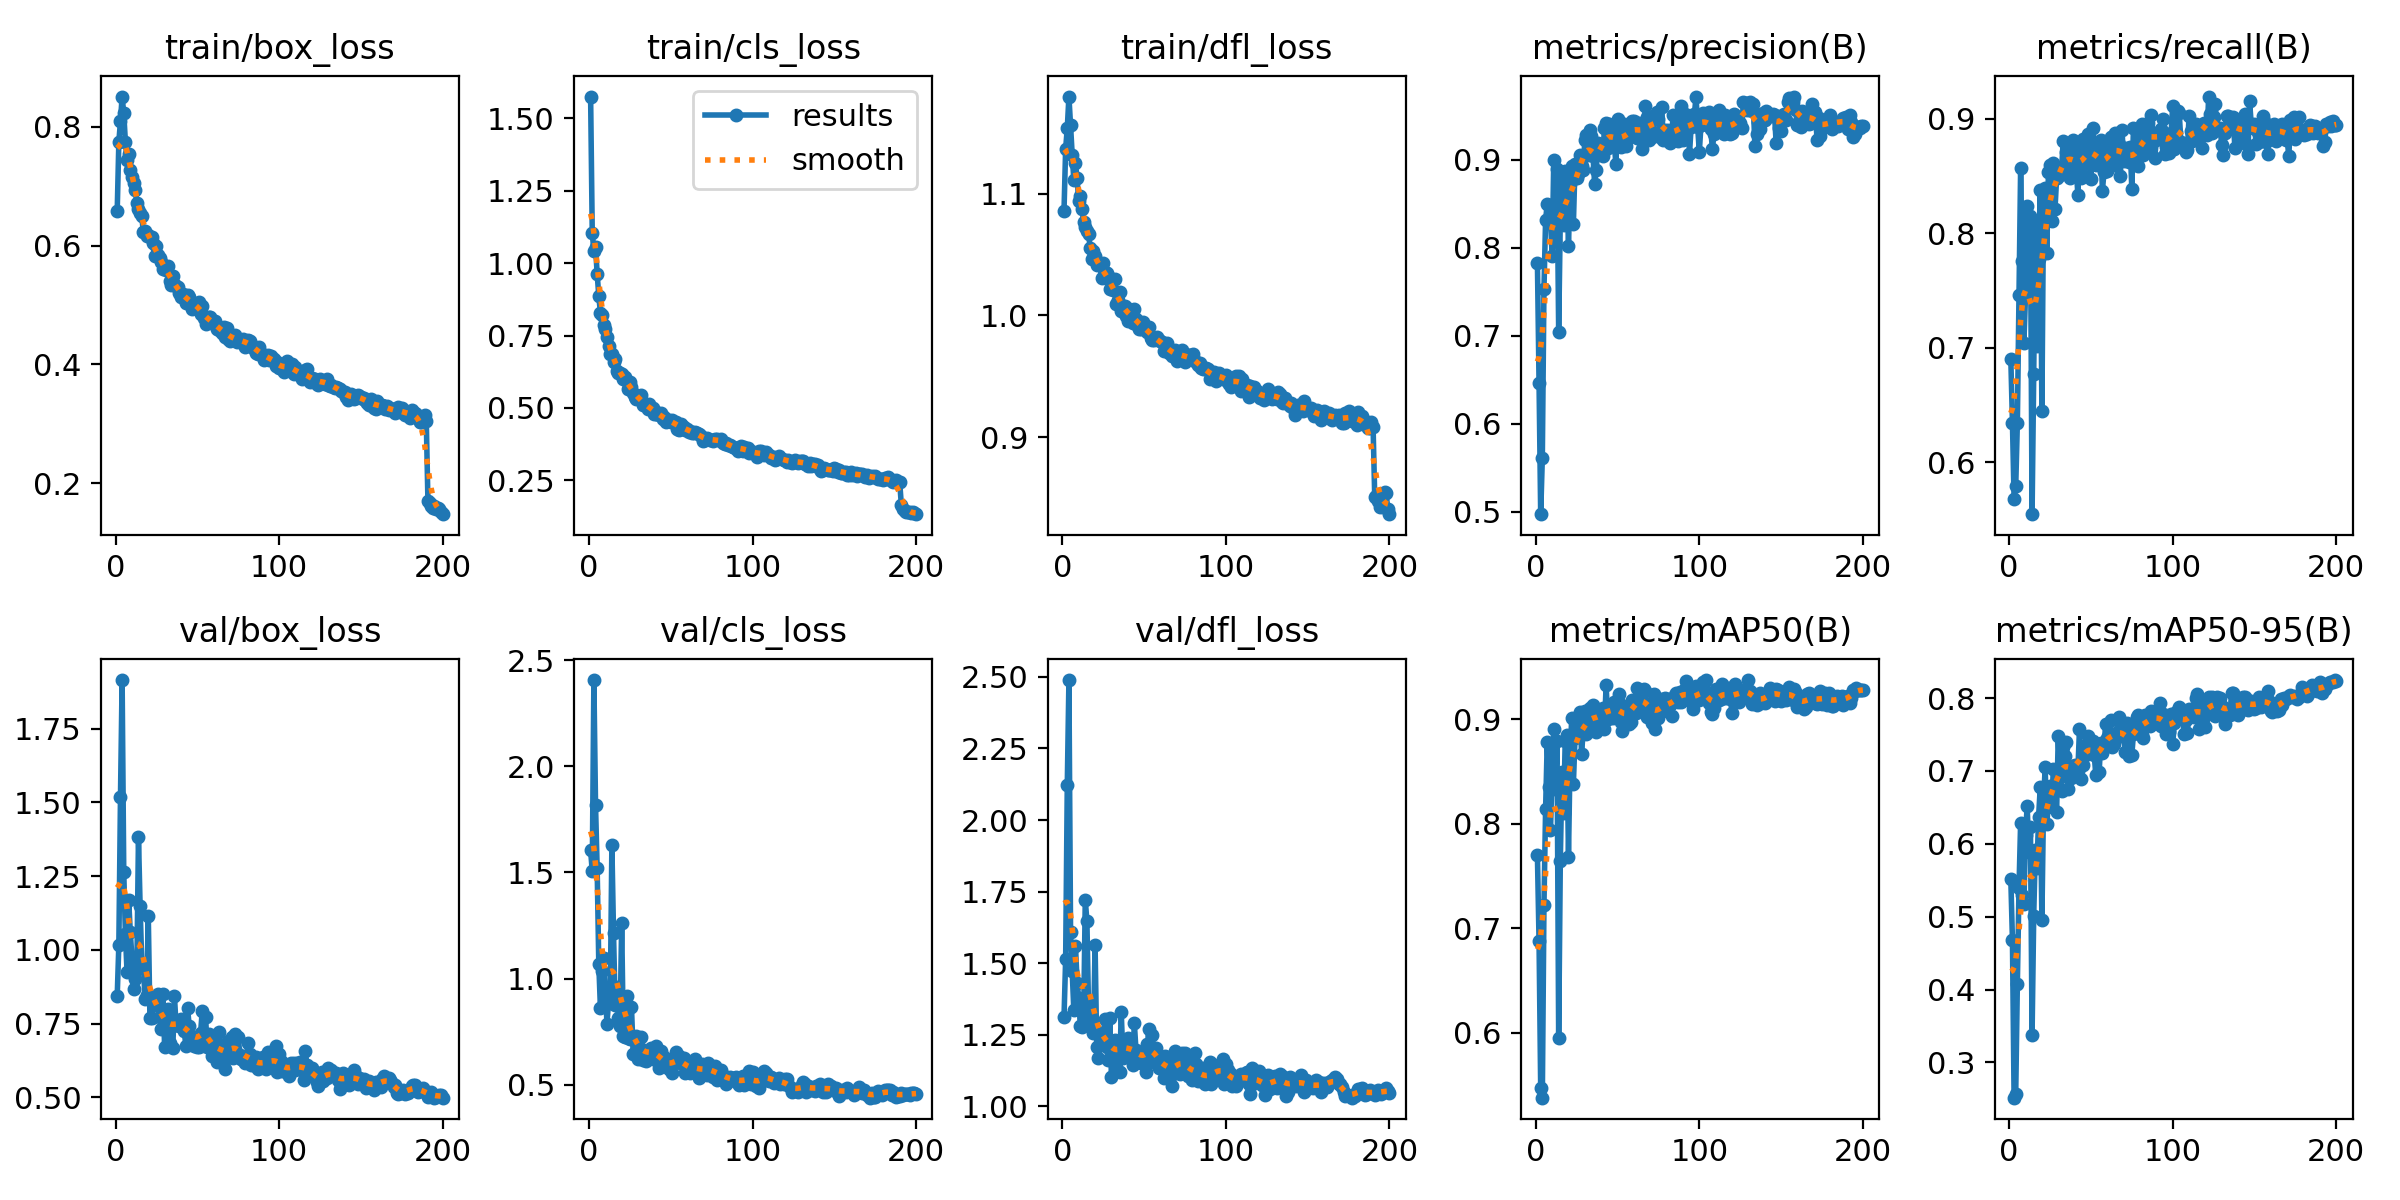

The data file committed next to this chart (first rows):
epoch, time, train/box_loss, train/cls_loss, train/dfl_loss, metrics/precision(B), metrics/recall(B), metrics/mAP50(B), metrics/mAP50-95(B), val/box_loss, val/cls_loss, val/dfl_loss, lr/pg0, lr/pg1, lr/pg2
1, 21.49, 0.6584, 1.576, 1.086, 0.7833, 0.6905, 0.7697, 0.5513, 0.8436, 1.604, 1.311, 0.0005468, 0.0005468, 0.0005468
2, 40.63, 0.7748, 1.104, 1.137, 0.6468, 0.6344, 0.6877, 0.4675, 1.018, 1.505, 1.515, 0.001097, 0.001097, 0.001097
3, 58.23, 0.8094, 1.042, 1.154, 0.4973, 0.568, 0.5472, 0.2517, 1.519, 2.406, 2.123, 0.001642, 0.001642, 0.001642
4, 76.35, 0.8508, 1.056, 1.18, 0.561, 0.5791, 0.5377, 0.2571, 1.914, 1.818, 2.489, 0.001642, 0.001642, 0.001642
5, 94.37, 0.8225, 0.9638, 1.156, 0.7527, 0.6346, 0.7222, 0.4081, 1.263, 1.519, 1.608, 0.001634, 0.001634, 0.001634
6, 111.8, 0.7747, 0.8867, 1.132, 0.8316, 0.7462, 0.8137, 0.5394, 1.055, 1.069, 1.472, 0.001626, 0.001626, 0.001626
7, 130.3, 0.7448, 0.8289, 1.111, 0.8498, 0.8568, 0.8782, 0.6291, 0.9252, 0.8601, 1.336, 0.001617, 0.001617, 0.001617
8, 148.3, 0.7542, 0.8228, 1.125, 0.8485, 0.7762, 0.8349, 0.5296, 1.169, 1.036, 1.562, 0.001609, 0.001609, 0.001609
9, 166.1, 0.7268, 0.7858, 1.112, 0.8305, 0.7044, 0.7937, 0.5171, 1.06, 1.096, 1.432, 0.001601, 0.001601, 0.001601
10, 184.7, 0.7161, 0.7725, 1.094, 0.7913, 0.747, 0.8514, 0.6125, 0.9729, 0.9504, 1.378, 0.001593, 0.001593, 0.001593
11, 202.2, 0.7057, 0.7446, 1.098, 0.8995, 0.8239, 0.891, 0.652, 0.8689, 0.7878, 1.282, 0.001584, 0.001584, 0.001584
12, 220.7, 0.6929, 0.7155, 1.087, 0.8082, 0.7663, 0.8329, 0.5886, 0.9003, 0.8945, 1.278, 0.001576, 0.001576, 0.001576
13, 238.7, 0.6723, 0.6878, 1.076, 0.8895, 0.8149, 0.8792, 0.6226, 0.9338, 0.8829, 1.307, 0.001568, 0.001568, 0.001568
14, 256.7, 0.6607, 0.6857, 1.073, 0.7049, 0.5549, 0.5951, 0.3382, 1.382, 1.629, 1.722, 0.00156, 0.00156, 0.00156
15, 275.8, 0.6554, 0.6576, 1.07, 0.8339, 0.6771, 0.7646, 0.5013, 1.148, 1.216, 1.647, 0.001551, 0.001551, 0.001551
16, 293.8, 0.6494, 0.6692, 1.067, 0.8837, 0.8101, 0.8497, 0.5917, 0.9571, 0.8741, 1.342, 0.001543, 0.001543, 0.001543
17, 312.6, 0.6221, 0.6284, 1.055, 0.8254, 0.7017, 0.8099, 0.5673, 0.9501, 0.9582, 1.353, 0.001535, 0.001535, 0.001535
18, 330.3, 0.624, 0.6191, 1.046, 0.8874, 0.7772, 0.8791, 0.6373, 0.8319, 0.8139, 1.274, 0.001527, 0.001527, 0.001527
19, 347.9, 0.6163, 0.6212, 1.053, 0.8732, 0.8381, 0.8854, 0.6777, 0.8474, 0.7789, 1.255, 0.001518, 0.001518, 0.001518
20, 366.5, 0.618, 0.6156, 1.049, 0.8016, 0.6448, 0.7683, 0.4955, 1.115, 1.261, 1.563, 0.00151, 0.00151, 0.00151
21, 384.1, 0.6144, 0.5997, 1.041, 0.8721, 0.8254, 0.8663, 0.6552, 0.7697, 0.7282, 1.208, 0.001502, 0.001502, 0.001502
22, 401.8, 0.6141, 0.6084, 1.042, 0.8928, 0.8393, 0.9015, 0.7048, 0.7682, 0.7228, 1.169, 0.001494, 0.001494, 0.001494
23, 420.4, 0.604, 0.592, 1.041, 0.8269, 0.7829, 0.8383, 0.6266, 0.8279, 0.9172, 1.242, 0.001485, 0.001485, 0.001485
24, 438, 0.583, 0.5671, 1.03, 0.895, 0.8537, 0.8825, 0.657, 0.8436, 0.7211, 1.258, 0.001477, 0.001477, 0.001477
25, 456.3, 0.5987, 0.5887, 1.043, 0.8797, 0.8596, 0.8918, 0.6789, 0.8138, 0.716, 1.246, 0.001469, 0.001469, 0.001469
26, 474.4, 0.5836, 0.5711, 1.035, 0.8839, 0.8111, 0.8841, 0.6509, 0.8495, 0.8654, 1.306, 0.001461, 0.001461, 0.001461
27, 491.9, 0.5791, 0.5505, 1.035, 0.9059, 0.8615, 0.9074, 0.7028, 0.7733, 0.6473, 1.209, 0.001452, 0.001452, 0.001452
28, 510.6, 0.573, 0.5384, 1.033, 0.8929, 0.8209, 0.8671, 0.6766, 0.7306, 0.714, 1.164, 0.001444, 0.001444, 0.001444
29, 528.4, 0.56, 0.5314, 1.022, 0.8883, 0.848, 0.8892, 0.6434, 0.8509, 0.7305, 1.308, 0.001436, 0.001436, 0.001436
30, 545.8, 0.5642, 0.5373, 1.026, 0.9228, 0.8522, 0.908, 0.7477, 0.6698, 0.6211, 1.104, 0.001428, 0.001428, 0.001428
31, 564.6, 0.5589, 0.5322, 1.021, 0.9277, 0.8511, 0.886, 0.6915, 0.7891, 0.6738, 1.224, 0.001419, 0.001419, 0.001419
32, 582.2, 0.5655, 0.5436, 1.029, 0.9058, 0.854, 0.8944, 0.6718, 0.8012, 0.7253, 1.233, 0.001411, 0.001411, 0.001411
33, 600.2, 0.5403, 0.5094, 1.009, 0.9337, 0.8806, 0.911, 0.7327, 0.6858, 0.6181, 1.139, 0.001403, 0.001403, 0.001403
34, 618.2, 0.5337, 0.509, 1.013, 0.9271, 0.8589, 0.9062, 0.7198, 0.7441, 0.6557, 1.21, 0.001395, 0.001395, 0.001395
35, 635.7, 0.5491, 0.5086, 1.019, 0.9039, 0.871, 0.9137, 0.7393, 0.6674, 0.6103, 1.119, 0.001386, 0.001386, 0.001386
36, 654.5, 0.5349, 0.4967, 1.004, 0.8723, 0.8719, 0.8916, 0.6752, 0.8419, 0.6624, 1.329, 0.001378, 0.001378, 0.001378
37, 672.2, 0.5325, 0.5119, 1.007, 0.889, 0.8481, 0.8882, 0.7007, 0.7438, 0.6655, 1.171, 0.00137, 0.00137, 0.00137
38, 689.8, 0.5296, 0.498, 1.008, 0.9194, 0.8629, 0.9034, 0.6908, 0.7572, 0.6751, 1.203, 0.001362, 0.001362, 0.001362
39, 708.6, 0.52, 0.4981, 0.9991, 0.9063, 0.8817, 0.9091, 0.7062, 0.742, 0.6234, 1.192, 0.001353, 0.001353, 0.001353
40, 726.2, 0.5137, 0.4796, 0.9956, 0.9167, 0.8748, 0.9025, 0.7078, 0.7645, 0.664, 1.238, 0.001345, 0.001345, 0.001345
41, 744.4, 0.5185, 0.4807, 1.005, 0.9046, 0.8573, 0.9107, 0.7041, 0.7348, 0.6821, 1.191, 0.001337, 0.001337, 0.001337
42, 762.8, 0.5154, 0.482, 1.003, 0.9364, 0.8338, 0.8909, 0.7006, 0.7252, 0.6561, 1.185, 0.001329, 0.001329, 0.001329
43, 780.5, 0.5031, 0.4746, 0.994, 0.9416, 0.8758, 0.9328, 0.7576, 0.6733, 0.5776, 1.145, 0.00132, 0.00132, 0.00132
44, 799.1, 0.5173, 0.4842, 1.005, 0.9132, 0.8484, 0.9006, 0.6896, 0.8044, 0.6599, 1.291, 0.001312, 0.001312, 0.001312
45, 816.3, 0.5139, 0.4627, 0.9972, 0.9412, 0.8822, 0.9039, 0.7079, 0.7421, 0.5887, 1.197, 0.001304, 0.001304, 0.001304
46, 833.5, 0.5054, 0.4698, 0.991, 0.9259, 0.85, 0.9081, 0.7203, 0.701, 0.6296, 1.164, 0.001296, 0.001296, 0.001296
47, 852.2, 0.4928, 0.4523, 0.9887, 0.9339, 0.8636, 0.9018, 0.7352, 0.7027, 0.5961, 1.179, 0.001287, 0.001287, 0.001287
48, 869.6, 0.5002, 0.4577, 0.9885, 0.9189, 0.8869, 0.9164, 0.7479, 0.6739, 0.6054, 1.153, 0.001279, 0.001279, 0.001279
49, 887.5, 0.5002, 0.4583, 0.9942, 0.8951, 0.8847, 0.9076, 0.7249, 0.7037, 0.5742, 1.178, 0.001271, 0.001271, 0.001271
50, 906.2, 0.5014, 0.4523, 0.9919, 0.9462, 0.8474, 0.9186, 0.7399, 0.6704, 0.6104, 1.162, 0.001263, 0.001263, 0.001263
51, 923.9, 0.5046, 0.4571, 0.9901, 0.9342, 0.8916, 0.924, 0.7412, 0.6723, 0.5551, 1.12, 0.001254, 0.001254, 0.001254
52, 942.5, 0.484, 0.451, 0.9867, 0.9141, 0.8655, 0.8976, 0.7219, 0.7198, 0.6063, 1.217, 0.001246, 0.001246, 0.001246
53, 960.5, 0.4974, 0.4528, 0.9907, 0.9224, 0.8596, 0.8889, 0.6941, 0.7933, 0.6522, 1.27, 0.001238, 0.001238, 0.001238
54, 978.2, 0.4781, 0.4277, 0.9818, 0.9403, 0.8644, 0.9111, 0.7365, 0.6927, 0.6164, 1.155, 0.00123, 0.00123, 0.00123
55, 997, 0.4685, 0.4226, 0.9799, 0.9158, 0.8737, 0.9029, 0.6983, 0.774, 0.6365, 1.248, 0.001221, 0.001221, 0.001221
56, 1015, 0.4744, 0.4436, 0.9796, 0.9239, 0.8818, 0.9125, 0.7388, 0.6722, 0.6187, 1.174, 0.001213, 0.001213, 0.001213
57, 1032, 0.479, 0.4386, 0.9816, 0.9302, 0.8371, 0.8957, 0.7241, 0.7146, 0.5987, 1.204, 0.001205, 0.001205, 0.001205
58, 1051, 0.4805, 0.4334, 0.9826, 0.9303, 0.854, 0.8978, 0.7347, 0.6984, 0.6238, 1.167, 0.001197, 0.001197, 0.001197
59, 1068, 0.4691, 0.4228, 0.9796, 0.9438, 0.8742, 0.9189, 0.7642, 0.6406, 0.5574, 1.133, 0.001188, 0.001188, 0.001188
60, 1086, 0.4691, 0.4285, 0.9792, 0.9442, 0.8543, 0.9136, 0.7454, 0.6733, 0.599, 1.168, 0.00118, 0.00118, 0.00118
... 140 more rows
